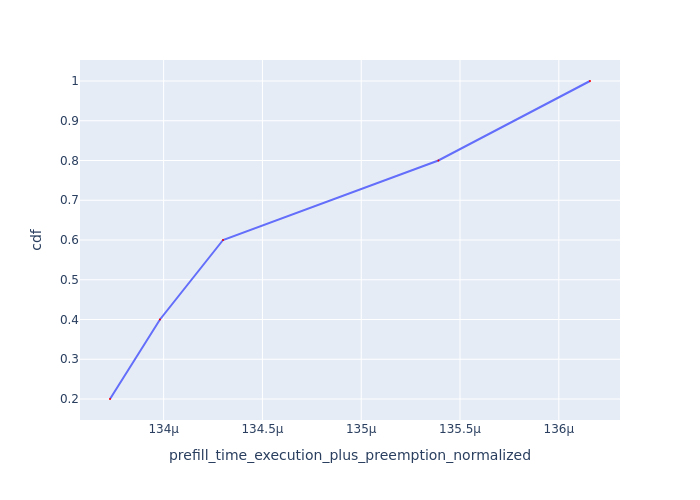

Values plotted in this chart, from the file beside it:
Request Id, prefill_time_execution_plus_preemption_n…, cdf
0_1, 0.0001337, 0.2
0_2, 0.000134, 0.4
0_3, 0.0001343, 0.6
0_0, 0.0001354, 0.8
0_4, 0.0001362, 1.0
